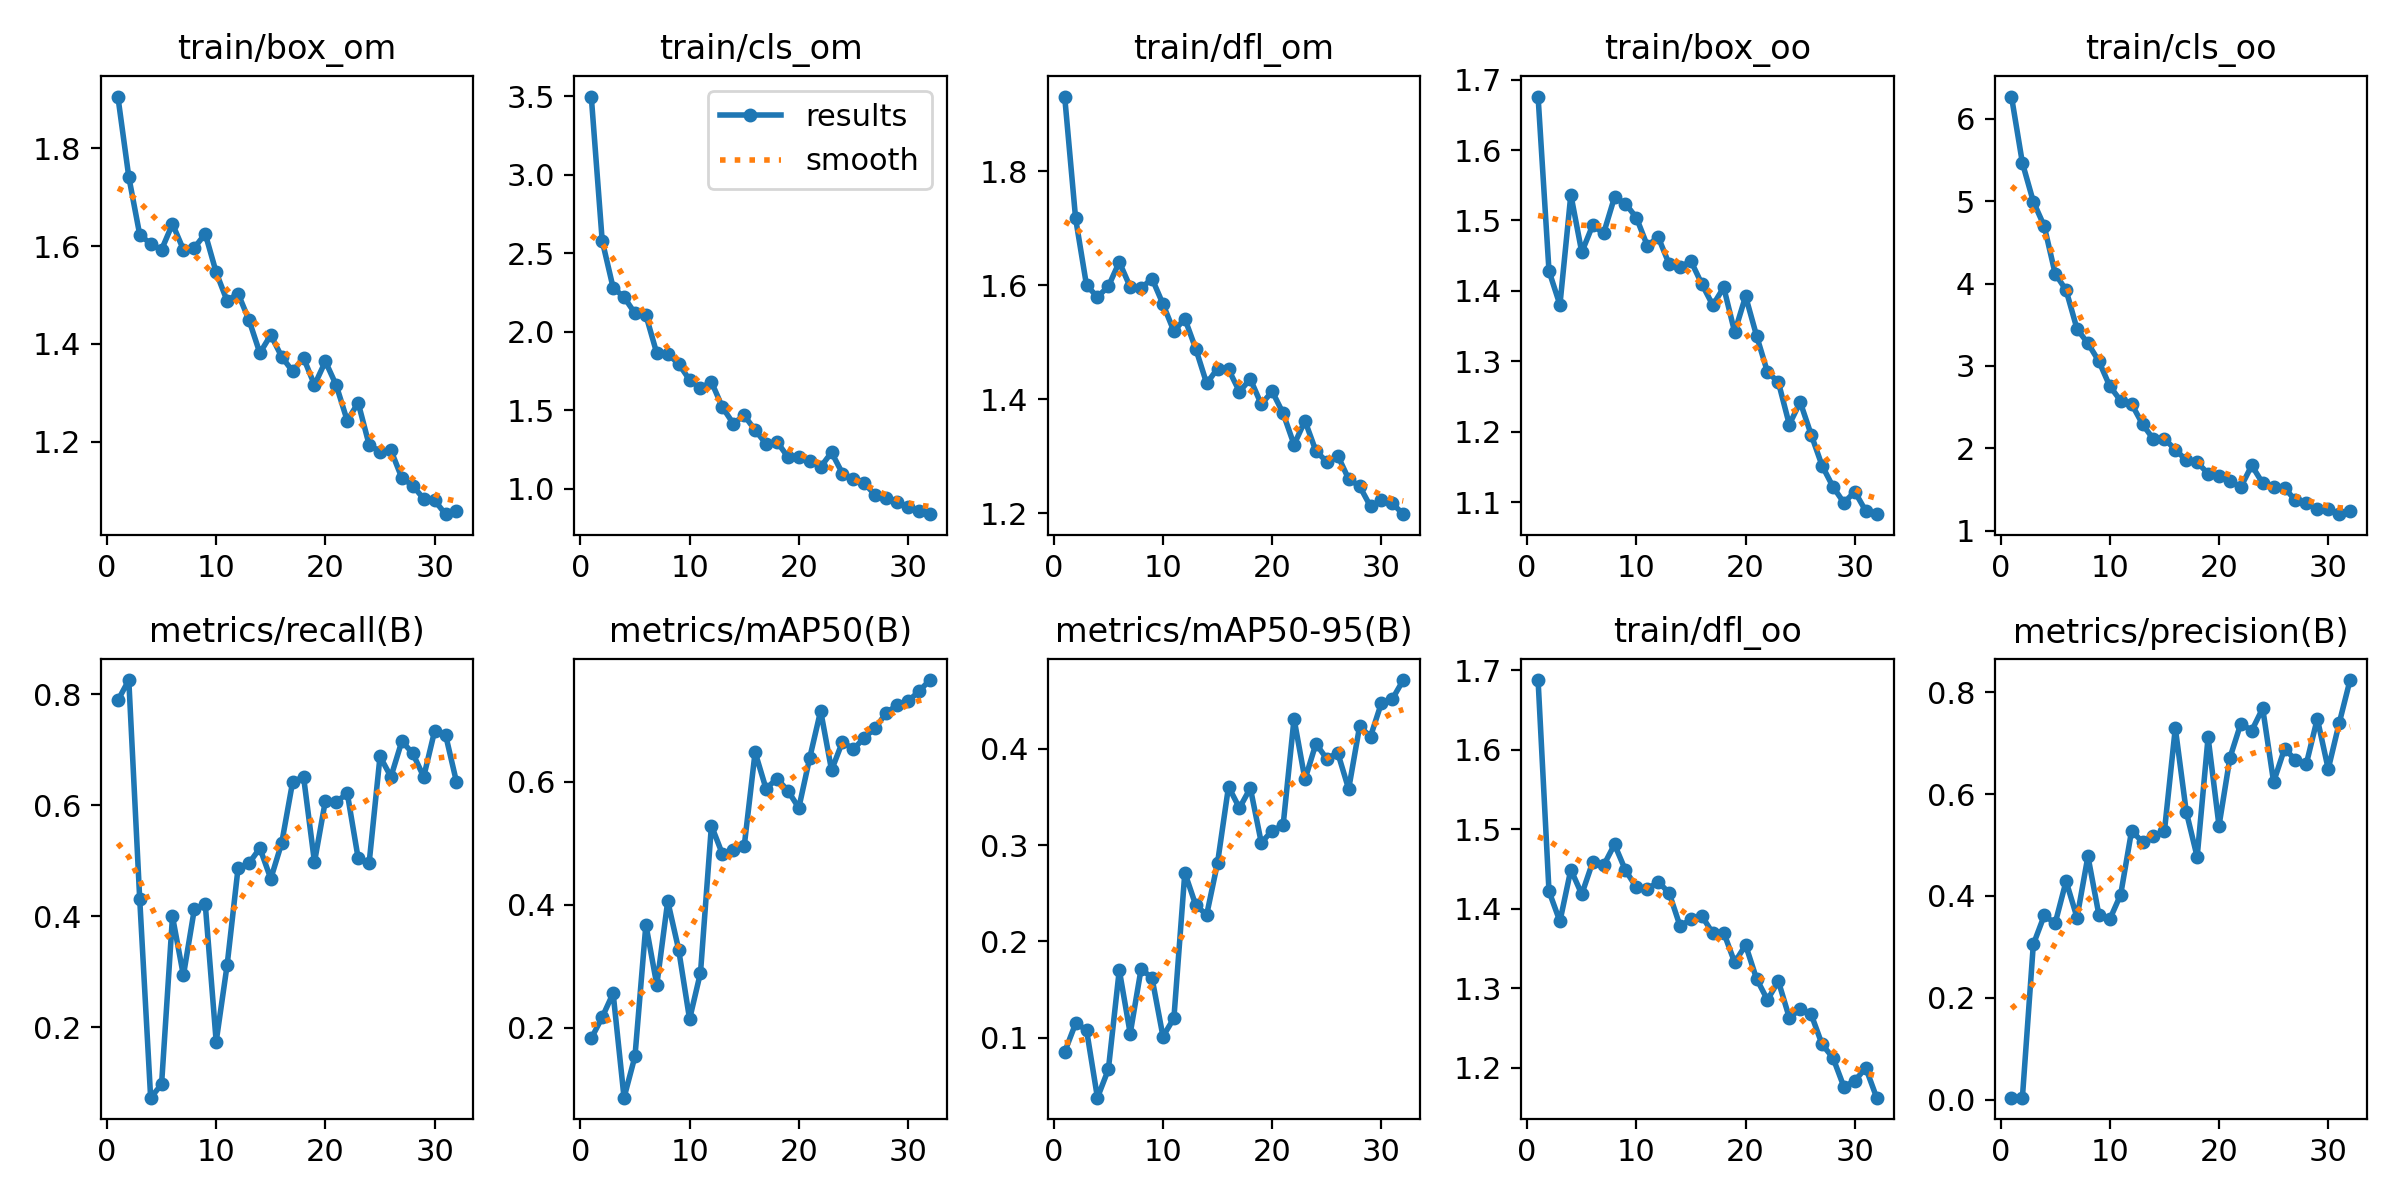

Source data for this figure (header and first rows):
epoch, train/box_om, train/cls_om, train/dfl_om, train/box_oo, train/cls_oo, train/dfl_oo, metrics/precision(B), metrics/recall(B), metrics/mAP50(B), metrics/mAP50-95(B), val/box_om, val/cls_om, val/dfl_om, val/box_oo, val/cls_oo, val/dfl_oo, lr/pg0, lr/pg1, lr/pg2
1, 1.906, 3.498, 1.931, 1.676, 6.271, 1.688, 0.00377, 0.789, 0.1828, 0.08539, 1.586, 3.5, 1.668, 1.181, 7.28, 1.407, 0.0003, 0.0003, 0.0003
2, 1.742, 2.58, 1.717, 1.428, 5.465, 1.422, 0.00395, 0.8257, 0.2171, 0.1151, 1.626, 3.244, 1.591, 1.392, 7.227, 1.39, 0.0006008, 0.0006008, 0.0006008
3, 1.623, 2.281, 1.6, 1.38, 4.996, 1.384, 0.3046, 0.4312, 0.2561, 0.1085, 1.66, 3.088, 1.779, 1.502, 7.165, 1.611, 0.0008818, 0.0008818, 0.0008818
4, 1.605, 2.221, 1.579, 1.537, 4.697, 1.449, 0.3617, 0.07339, 0.08649, 0.03813, 2.239, 3.597, 2.499, 2.095, 7.44, 2.348, 0.001143, 0.001143, 0.001143
5, 1.593, 2.118, 1.598, 1.455, 4.121, 1.418, 0.3463, 0.09728, 0.1536, 0.06743, 1.92, 3.01, 1.999, 1.54, 6.223, 1.586, 0.001385, 0.001385, 0.001385
6, 1.645, 2.107, 1.641, 1.493, 3.921, 1.459, 0.429, 0.3998, 0.3675, 0.1704, 1.731, 3.041, 1.89, 1.546, 5.161, 1.699, 0.001606, 0.001606, 0.001606
7, 1.593, 1.863, 1.597, 1.482, 3.45, 1.454, 0.3576, 0.2936, 0.2697, 0.1046, 2.075, 3.017, 2.413, 1.982, 5.201, 2.15, 0.001629, 0.001629, 0.001629
8, 1.597, 1.859, 1.595, 1.533, 3.275, 1.481, 0.4779, 0.4128, 0.4057, 0.1718, 1.667, 2.481, 1.788, 1.523, 4.321, 1.669, 0.001629, 0.001629, 0.001629
9, 1.625, 1.797, 1.612, 1.524, 3.058, 1.448, 0.3631, 0.422, 0.327, 0.1619, 1.712, 2.254, 1.643, 1.667, 3.831, 1.532, 0.001567, 0.001567, 0.001567
10, 1.546, 1.694, 1.567, 1.504, 2.755, 1.427, 0.354, 0.1743, 0.2141, 0.1015, 1.849, 2.691, 1.712, 1.72, 3.886, 1.517, 0.001505, 0.001505, 0.001505
11, 1.488, 1.643, 1.519, 1.464, 2.578, 1.425, 0.4028, 0.3119, 0.2896, 0.1205, 1.92, 2.771, 2.03, 1.878, 3.811, 1.87, 0.001443, 0.001443, 0.001443
12, 1.503, 1.682, 1.541, 1.476, 2.539, 1.434, 0.5283, 0.4862, 0.5283, 0.2712, 1.535, 2.043, 1.652, 1.529, 2.863, 1.54, 0.001381, 0.001381, 0.001381
13, 1.449, 1.521, 1.489, 1.438, 2.294, 1.42, 0.5056, 0.4954, 0.4824, 0.2377, 1.568, 1.908, 1.634, 1.632, 2.754, 1.528, 0.001319, 0.001319, 0.001319
14, 1.381, 1.416, 1.428, 1.434, 2.11, 1.378, 0.5181, 0.5229, 0.4885, 0.2276, 1.68, 1.855, 1.632, 1.643, 2.66, 1.499, 0.001257, 0.001257, 0.001257
15, 1.418, 1.468, 1.454, 1.442, 2.117, 1.387, 0.5266, 0.4679, 0.4946, 0.2817, 1.503, 1.795, 1.538, 1.467, 2.527, 1.417, 0.001196, 0.001196, 0.001196
16, 1.374, 1.375, 1.452, 1.41, 1.983, 1.391, 0.7297, 0.5321, 0.6476, 0.3605, 1.477, 1.511, 1.52, 1.51, 2.104, 1.505, 0.001134, 0.001134, 0.001134
17, 1.344, 1.288, 1.413, 1.38, 1.857, 1.369, 0.5657, 0.6422, 0.5883, 0.3383, 1.512, 1.545, 1.548, 1.459, 2.032, 1.449, 0.001072, 0.001072, 0.001072
18, 1.371, 1.301, 1.435, 1.405, 1.832, 1.37, 0.4767, 0.6514, 0.6047, 0.359, 1.422, 1.522, 1.46, 1.422, 2.058, 1.377, 0.00101, 0.00101, 0.00101
19, 1.316, 1.203, 1.391, 1.341, 1.693, 1.332, 0.7115, 0.4977, 0.5852, 0.3024, 1.677, 1.582, 1.667, 1.596, 2.099, 1.572, 0.0009481, 0.0009481, 0.0009481
20, 1.364, 1.206, 1.414, 1.393, 1.662, 1.354, 0.5378, 0.6085, 0.5571, 0.3148, 1.579, 1.722, 1.545, 1.536, 2.067, 1.472, 0.0008862, 0.0008862, 0.0008862
21, 1.315, 1.176, 1.375, 1.337, 1.602, 1.312, 0.6712, 0.6055, 0.6383, 0.3205, 1.515, 1.63, 1.512, 1.554, 1.979, 1.475, 0.0008244, 0.0008244, 0.0008244
22, 1.243, 1.14, 1.32, 1.285, 1.531, 1.285, 0.7386, 0.6222, 0.7149, 0.4309, 1.391, 1.311, 1.423, 1.434, 1.573, 1.326, 0.0007625, 0.0007625, 0.0007625
23, 1.28, 1.233, 1.362, 1.27, 1.793, 1.309, 0.7248, 0.5046, 0.6184, 0.3679, 1.413, 1.615, 1.453, 1.346, 1.986, 1.344, 0.0007006, 0.0007006, 0.0007006
24, 1.194, 1.098, 1.309, 1.21, 1.576, 1.263, 0.7684, 0.4954, 0.6647, 0.405, 1.35, 1.388, 1.418, 1.34, 1.74, 1.366, 0.0006387, 0.0006387, 0.0006387
25, 1.18, 1.064, 1.29, 1.242, 1.532, 1.273, 0.6237, 0.6881, 0.6522, 0.3893, 1.423, 1.363, 1.483, 1.462, 1.729, 1.457, 0.0005769, 0.0005769, 0.0005769
26, 1.183, 1.037, 1.301, 1.196, 1.52, 1.267, 0.689, 0.6514, 0.6715, 0.3956, 1.413, 1.295, 1.463, 1.402, 1.651, 1.392, 0.000515, 0.000515, 0.000515
27, 1.126, 0.96, 1.26, 1.152, 1.368, 1.229, 0.6673, 0.7156, 0.6863, 0.358, 1.462, 1.392, 1.475, 1.447, 1.736, 1.431, 0.0004531, 0.0004531, 0.0004531
28, 1.11, 0.9425, 1.248, 1.122, 1.34, 1.212, 0.6597, 0.6935, 0.7117, 0.4229, 1.317, 1.31, 1.38, 1.282, 1.659, 1.31, 0.0003912, 0.0003912, 0.0003912
29, 1.083, 0.9154, 1.212, 1.099, 1.263, 1.176, 0.7481, 0.6514, 0.7237, 0.4124, 1.363, 1.17, 1.388, 1.394, 1.488, 1.338, 0.0003294, 0.0003294, 0.0003294
30, 1.08, 0.8866, 1.223, 1.115, 1.262, 1.183, 0.6492, 0.7339, 0.7303, 0.4472, 1.335, 1.081, 1.375, 1.326, 1.439, 1.315, 0.0002675, 0.0002675, 0.0002675
31, 1.052, 0.8587, 1.217, 1.088, 1.201, 1.2, 0.739, 0.7272, 0.7465, 0.4513, 1.334, 1.114, 1.393, 1.38, 1.423, 1.345, 0.0002056, 0.0002056, 0.0002056
32, 1.058, 0.8395, 1.198, 1.083, 1.244, 1.162, 0.824, 0.6422, 0.7648, 0.471, 1.289, 1.094, 1.353, 1.336, 1.412, 1.313, 0.0001437, 0.0001437, 0.0001437
